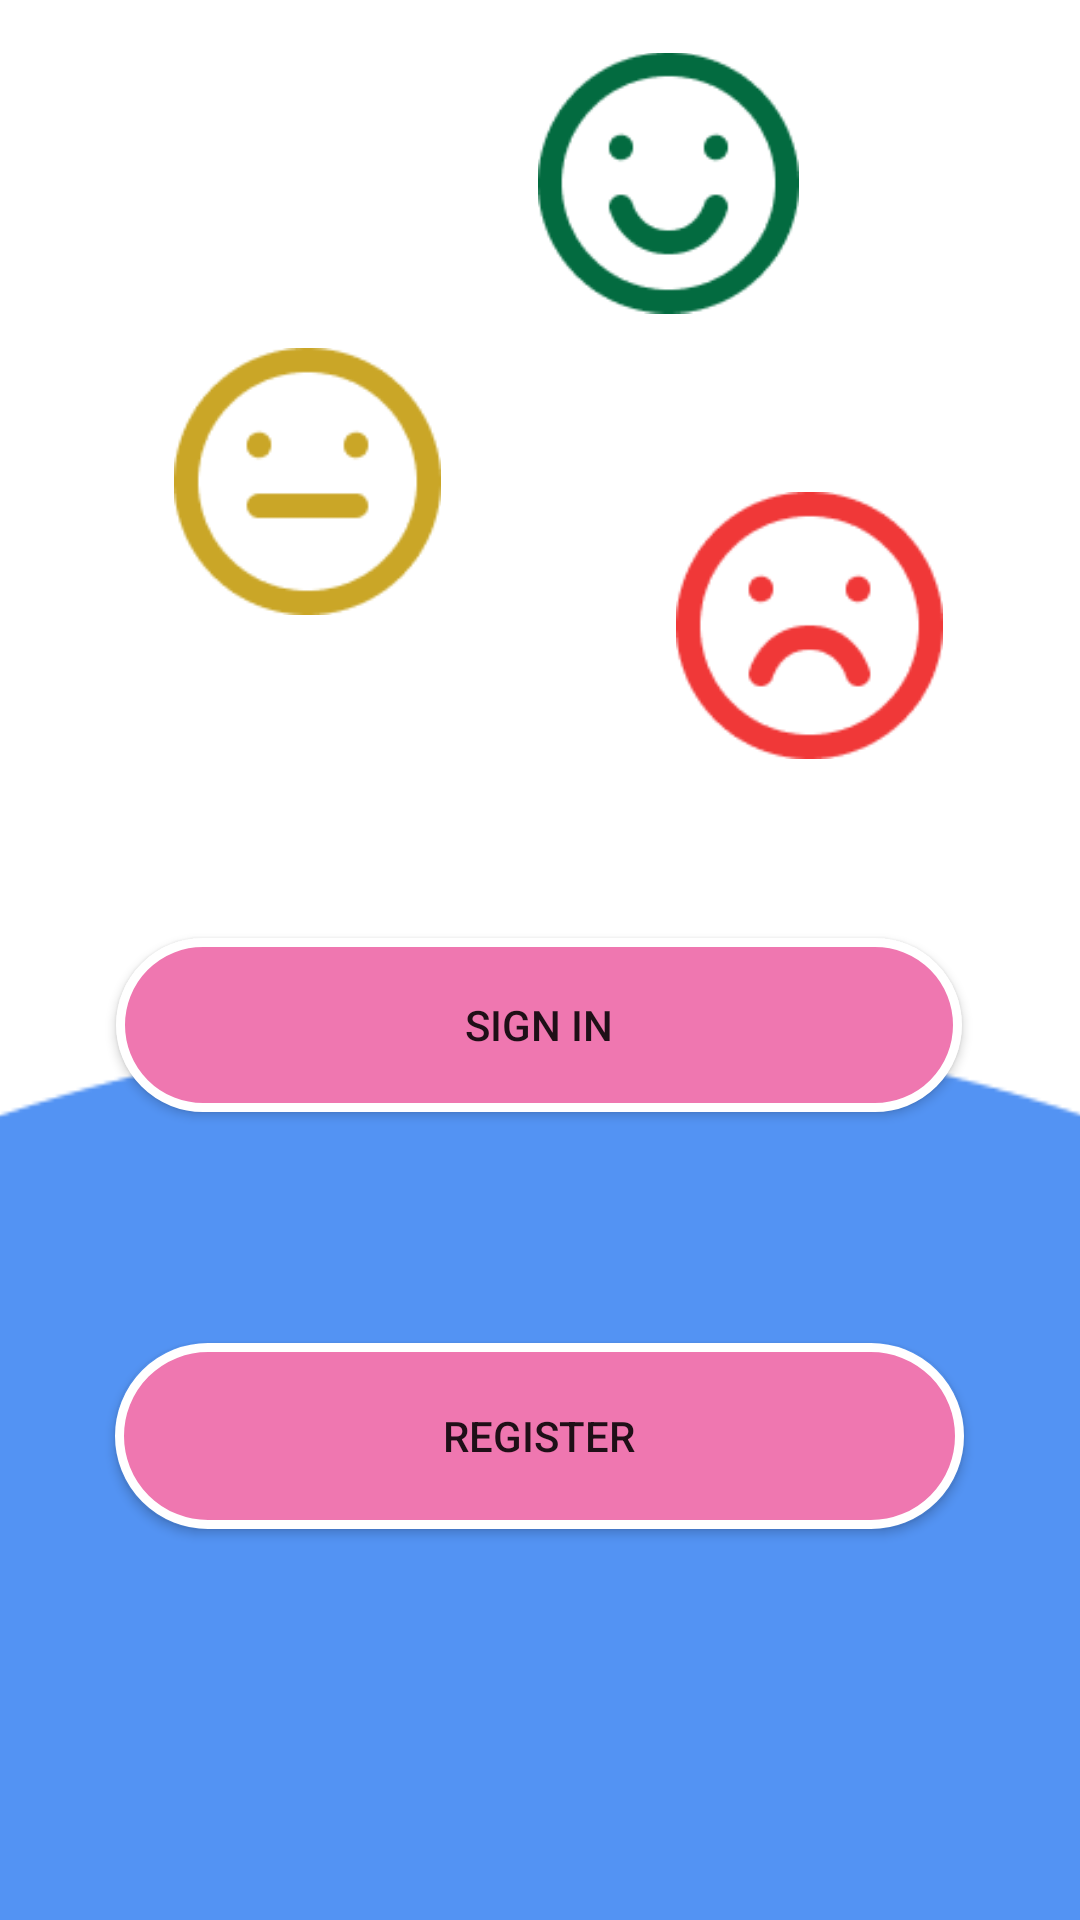

Layout XML and referenced resources for this Android screen:
<!-- AndroidManifest.xml: application theme Theme.AndroidLab8_FireBase -->
<!-- res/layout/activity_main.xml -->
<?xml version="1.0" encoding="utf-8"?>
<androidx.constraintlayout.widget.ConstraintLayout xmlns:android="http://schemas.android.com/apk/res/android"
    xmlns:app="http://schemas.android.com/apk/res-auto"
    xmlns:tools="http://schemas.android.com/tools"
    android:layout_width="match_parent"
    android:layout_height="match_parent"
    tools:context=".MainActivity">

    <ImageView
        android:id="@+id/imageView"
        android:layout_width="89dp"
        android:layout_height="97dp"
        android:layout_marginTop="112dp"
        app:layout_constraintEnd_toEndOf="parent"
        app:layout_constraintHorizontal_bias="0.214"
        app:layout_constraintStart_toStartOf="parent"
        app:layout_constraintTop_toTopOf="parent"
        app:srcCompat="@drawable/group_5" />

    <ImageView
        android:id="@+id/imageView2"
        android:layout_width="87dp"
        android:layout_height="90dp"
        android:layout_marginTop="16dp"
        app:layout_constraintEnd_toEndOf="parent"
        app:layout_constraintHorizontal_bias="0.657"
        app:layout_constraintStart_toStartOf="parent"
        app:layout_constraintTop_toTopOf="parent"
        app:srcCompat="@drawable/group_3" />

    <ImageView
        android:id="@+id/imageView3"
        android:layout_width="89dp"
        android:layout_height="93dp"
        android:layout_marginTop="56dp"
        app:layout_constraintEnd_toEndOf="parent"
        app:layout_constraintHorizontal_bias="0.832"
        app:layout_constraintStart_toStartOf="parent"
        app:layout_constraintTop_toBottomOf="@+id/imageView2"
        app:srcCompat="@drawable/group_4" />

    <ImageView
        android:id="@+id/imageView4"
        android:layout_width="661dp"
        android:layout_height="298dp"
        app:layout_constraintBottom_toBottomOf="parent"
        app:layout_constraintEnd_toEndOf="parent"
        app:layout_constraintStart_toStartOf="parent"
        app:srcCompat="@drawable/intersect" />

    <Button
        android:id="@+id/btnRegister"
        android:layout_width="283dp"
        android:layout_height="62dp"
        android:background="@drawable/custom_btn"
        android:text="REGISTER"
        app:layout_constraintBottom_toBottomOf="parent"
        app:layout_constraintEnd_toEndOf="parent"
        app:layout_constraintHorizontal_bias="0.496"
        app:layout_constraintStart_toStartOf="parent"
        app:layout_constraintTop_toBottomOf="@+id/btn_SignIn"
        app:layout_constraintVertical_bias="0.372" />

    <Button
        android:id="@+id/btn_SignIn"
        android:layout_width="282dp"
        android:layout_height="58dp"
        android:background="@drawable/custom_btn"
        android:text="SIGN IN"
        app:layout_constraintBottom_toBottomOf="parent"
        app:layout_constraintEnd_toEndOf="parent"
        app:layout_constraintHorizontal_bias="0.496"
        app:layout_constraintStart_toStartOf="parent"
        app:layout_constraintTop_toTopOf="parent"
        app:layout_constraintVertical_bias="0.537" />

</androidx.constraintlayout.widget.ConstraintLayout>
<!-- resources referenced by this layout -->
<resources>
  <!-- drawable custom_btn (drawable) -->
  <?xml version="1.0" encoding="utf-8"?>
  <shape xmlns:android="http://schemas.android.com/apk/res/android">
      <solid android:color="#EF77B0"/>
  
      <padding android:left="7dp"
          android:top="7dp"
          android:right="7dp"
          android:bottom="7dp" />
      <stroke
          android:width="3dp"
          android:color="#FFFFFF" />
      <corners android:radius= "30dp" />
  </shape>
  <!-- drawable group_3: png bitmap (drawable, 3388 bytes) -->
  <!-- drawable group_4: png bitmap (drawable, 3242 bytes) -->
  <!-- drawable group_5: png bitmap (drawable, 3196 bytes) -->
  <!-- drawable intersect: png bitmap (drawable, 1985 bytes) -->
  <style name="Theme.AndroidLab8_FireBase" parent="Theme.MaterialComponents.DayNight.DarkActionBar">
          
          <item name="colorPrimary">@color/purple_500</item>
          <item name="colorPrimaryVariant">@color/purple_700</item>
          <item name="colorOnPrimary">@color/white</item>
          
          <item name="colorSecondary">@color/teal_200</item>
          <item name="colorSecondaryVariant">@color/teal_700</item>
          <item name="colorOnSecondary">@color/black</item>
          
          <item name="android:statusBarColor" tools:targetApi="l">?attr/colorPrimaryVariant</item>
          
      </style>
  <!-- not gathered from this repository: default colours our renderer supplied (Android Studio template values) -->
  <color name="purple_500">#FF6200EE</color>
  <color name="purple_700">#FF3700B3</color>
  <color name="teal_200">#FF03DAC5</color>
  <color name="teal_700">#FF018786</color>
  <color name="black">#FF000000</color>
  <color name="white">#FFFFFFFF</color>
</resources>
